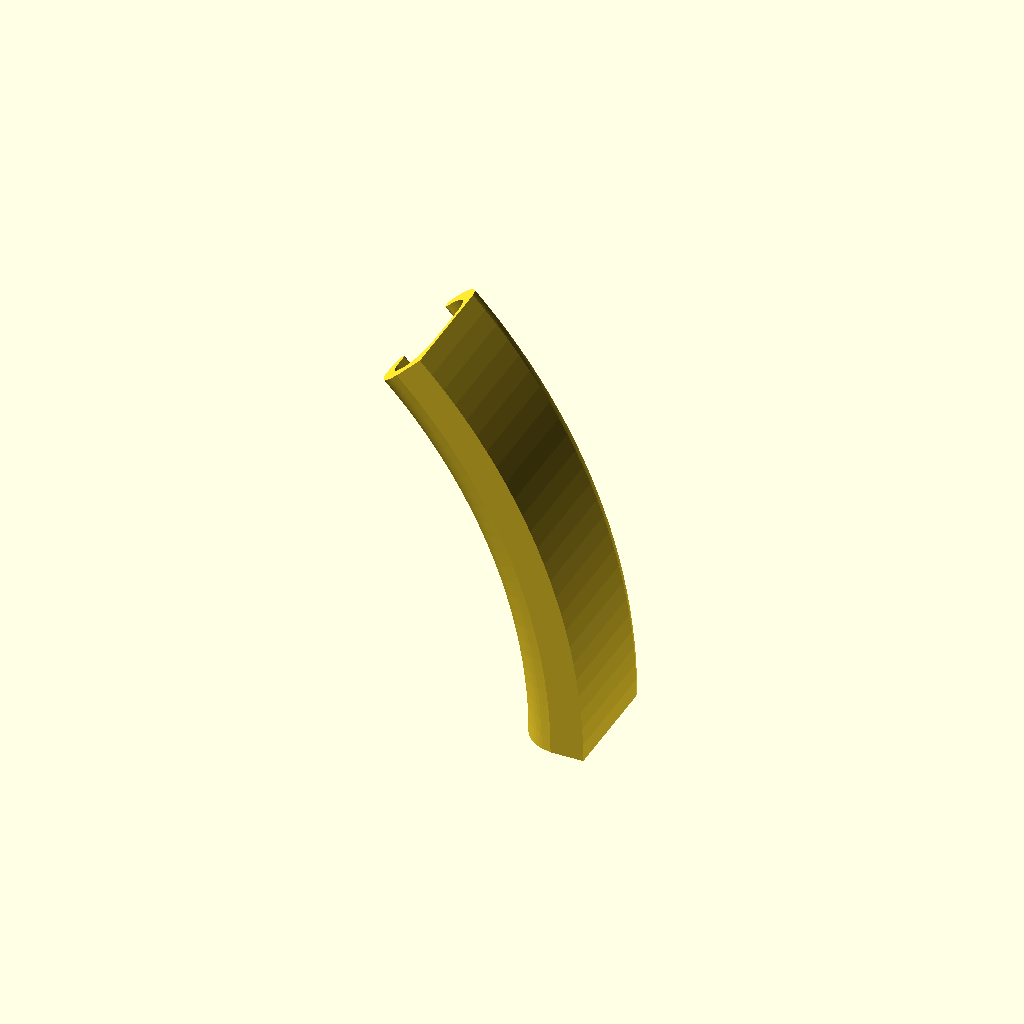
Cell 1: rendered with the file's own defaults.
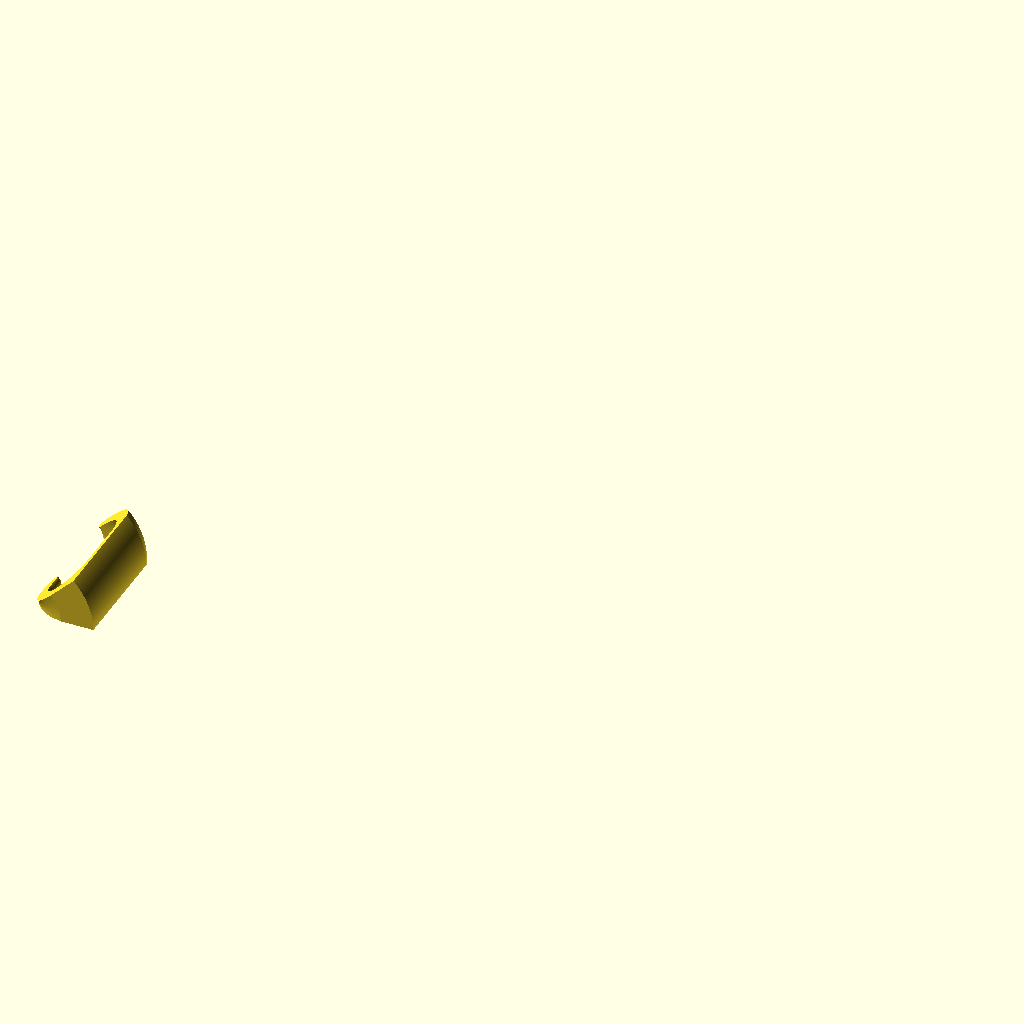
Cell 2: the same model with use_radius = false.
One fixed orthographic camera (rotation 55°, 0°, 25°; colour scheme Cornfield) for every cell.
Source of the model, experiments/weird_prototypes/archive/SpongeHolder_clamp_param_zaxis_from_stl_z0_mono_keep.scad:
// Y-axis sweep using direct STL slice at Z=0 (authoritative)
// Monolithic, keep-box baked

$fn = 200;

slice_z = 0;
show_profile = false;
show_axis = true;
axis_marker_r = 2;

// Keep box used during bake
keep_x = -2000;
keep_y = -2000;
keep_w = 1969;
keep_h = 1987;

// Sweep parameters are defined after profile_points so we can compute min/max.

profile_points = [
    [-50.302000, -71.921100],
    [-48.769500, -71.885900],
    [-46.907100, -71.684400],
    [-45.071500, -71.310400],
    [-43.600800, -70.878300],
    [-41.808500, -70.291000],
    [-40.087700, -69.519300],
    [-38.457000, -68.571700],
    [-36.934600, -67.458600],
    [-35.537100, -66.192100],
    [-34.279800, -64.786300],
    [-33.176700, -63.256700],
    [-32.239800, -61.619800],
    [-31.479400, -59.893900],
    [-31.000000, -58.397700],
    [-31.000000, -13.000000],
    [-44.036300, -13.000000],
    [-46.523400, -13.581400],
    [-48.003200, -13.962300],
    [-49.435500, -14.494600],
    [-50.804800, -15.172500],
    [-52.096500, -15.988900],
    [-53.296500, -16.934800],
    [-54.392000, -18.000000],
    [-55.371000, -19.173200],
    [-56.223100, -20.441500],
    [-56.939100, -21.791400],
    [-57.511200, -23.208200],
    [-57.933300, -24.676800],
    [-58.067300, -25.906400],
    [-58.077000, -27.143300],
    [-57.962300, -28.374900],
    [-57.724200, -29.588800],
    [-57.365400, -30.772500],
    [-56.889300, -31.914100],
    [-56.300800, -33.002100],
    [-56.293400, -33.143100],
    [-56.271300, -33.282600],
    [-56.234700, -33.419000],
    [-56.184100, -33.550800],
    [-56.120000, -33.676600],
    [-56.043100, -33.795100],
    [-55.954300, -33.904800],
    [-55.854400, -34.004700],
    [-55.744700, -34.093500],
    [-55.626200, -34.170400],
    [-55.500400, -34.234500],
    [-55.368600, -34.285200],
    [-55.232200, -34.321700],
    [-55.092700, -34.343800],
    [-54.951700, -34.351200],
    [-54.474800, -34.351200],
    [-54.333800, -34.343800],
    [-54.194400, -34.321700],
    [-54.058000, -34.285100],
    [-53.926100, -34.234500],
    [-53.800300, -34.170400],
    [-53.681900, -34.093500],
    [-53.572100, -34.004700],
    [-53.472300, -33.904800],
    [-53.383400, -33.795100],
    [-53.306500, -33.676600],
    [-53.242400, -33.550800],
    [-53.191800, -33.419000],
    [-53.155300, -33.282600],
    [-53.133200, -33.143100],
    [-53.125800, -33.002100],
    [-53.125800, -28.001200],
    [-53.069900, -26.971300],
    [-52.903100, -25.953600],
    [-52.627200, -24.959800],
    [-52.245400, -24.001700],
    [-51.762300, -23.090500],
    [-51.183600, -22.236900],
    [-50.515900, -21.450900],
    [-49.767100, -20.741600],
    [-48.946100, -20.117400],
    [-48.062400, -19.585700],
    [-47.126300, -19.152700],
    [-46.149000, -18.823400],
    [-45.141700, -18.601700],
    [-44.116400, -18.490100],
    [-43.085100, -18.490100],
    [-42.059800, -18.601700],
    [-41.052600, -18.823400],
    [-40.075200, -19.152700],
    [-39.139200, -19.585700],
    [-38.255500, -20.117400],
    [-37.434400, -20.741600],
    [-36.685700, -21.450900],
    [-36.018000, -22.236900],
    [-35.439200, -23.090500],
    [-34.956100, -24.001700],
    [-34.574400, -24.959800],
    [-34.298500, -25.953600],
    [-34.131600, -26.971300],
    [-34.075800, -28.001200],
    [-34.075800, -51.196700],
    [-34.377300, -52.971400],
    [-34.861600, -54.705100],
    [-35.523500, -56.379200],
    [-36.355800, -57.975400],
    [-37.349400, -59.476400],
    [-38.493700, -60.866000],
    [-39.776200, -62.129200],
    [-41.183000, -63.252300],
    [-42.699000, -64.223100],
    [-44.307600, -65.031100],
    [-45.991500, -65.667400],
    [-47.732400, -66.125400],
    [-49.511500, -66.400000],
    [-51.309500, -66.488100],
    [-51.578700, -66.613100],
    [-51.833300, -66.765700],
    [-52.070400, -66.944200],
    [-52.287500, -67.146700],
    [-52.482000, -67.370900],
    [-52.651900, -67.614300],
    [-52.795200, -67.874300],
    [-52.910400, -68.147900],
    [-52.996200, -68.432000],
    [-53.051700, -68.723600],
    [-53.076100, -69.019500],
    [-53.077200, -69.080300],
    [-53.076700, -69.162900],
    [-53.054000, -69.464900],
    [-52.999100, -69.762700],
    [-52.912500, -70.052900],
    [-52.795300, -70.332100],
    [-52.648800, -70.597100],
    [-52.474700, -70.844900],
    [-52.275100, -71.072600],
    [-52.052100, -71.277500],
    [-51.808500, -71.457300],
    [-51.546900, -71.610000],
    [-51.270500, -71.733700],
    [-50.982400, -71.827000],
    [-50.686000, -71.888900],
    [-50.384600, -71.918600],
];

// Sweep parameters (Y-axis sweep; axis line at X=axis_x, Z=axis_z)
sweep_angle = 45;
use_radius = true;
radius = 222.29;
axis_z = 0;

// Clean math: use the rightmost point as the radius reference.
// Axis is set so that max X of the profile sits on the radius.
max_profile_x = max([for (p = profile_points) p[0]]);
min_profile_x = min([for (p = profile_points) p[0]]);

axis_x_manual = 0;  // used when use_radius = false
axis_x = use_radius ? (max_profile_x - radius) : axis_x_manual;

// Keep rotate_extrude happy: ensure all X are >= 0 after shifting by axis_x.
axis_shift_x = max(0, axis_x - min_profile_x + 0.1);

module raw_profile() {
    polygon(points=profile_points);
}

module clamp_profile() {
    translate([axis_shift_x, 0])
        translate([-axis_x, -axis_z])
            raw_profile();
}

if (show_profile) {
    clamp_profile();
    if (show_axis) {
        color("red")
            translate([axis_shift_x, 0])
                circle(r=axis_marker_r, $fn=48);
    }
} else {
    rotate([90,0,0])
        rotate_extrude(angle=sweep_angle)
            clamp_profile();
}
Customizer parameters (derived from the source; name, type, default, range or options):
slice_z: number, default 0
show_profile: bool, default false
show_axis: bool, default true
axis_marker_r: number, default 2
keep_x: number, default -2000
keep_y: number, default -2000
keep_w: number, default 1969
keep_h: number, default 1987
sweep_angle: number, default 45
use_radius: bool, default true
radius: number, default 222.29
axis_z: number, default 0
axis_x_manual: number, default 0
